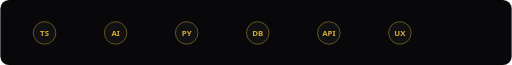
t = 0.00 s
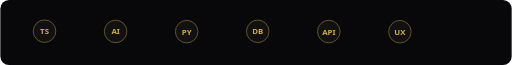
t = 0.60 s
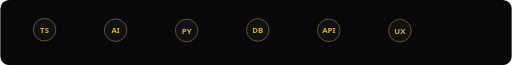
t = 1.13 s
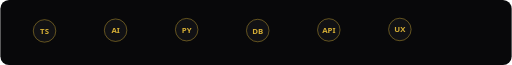
t = 1.70 s
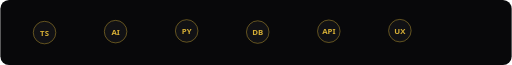
t = 2.28 s
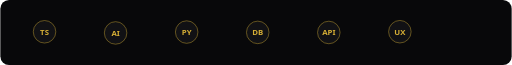
t = 2.80 s

The animated SVG that drew these frames (rendered in a browser with its animation timeline set to each time). Animation: 6 SMIL elements (animateTransform=6); one cycle of 3.40 s, repeats indefinitely.

<svg xmlns="http://www.w3.org/2000/svg" width="1180" height="150" viewBox="0 0 1180 150" role="img" aria-labelledby="title desc">
  <title id="title">Animated Tech Icons</title>
  <desc id="desc">Animated black and gold technology labels for Sam Codex.</desc>
  <rect width="1180" height="150" rx="20" fill="#08080A"/>
  <g font-family="Segoe UI, Arial, sans-serif" font-size="18" font-weight="800">
    <g transform="translate(74 48)">
      <circle cx="28" cy="28" r="26" fill="#111114" stroke="#D6AF36"/><text x="28" y="35" text-anchor="middle" fill="#D6AF36">TS</text>
      <animateTransform attributeName="transform" type="translate" values="74 48;74 40;74 48" dur="2.4s" repeatCount="indefinite"/>
    </g>
    <g transform="translate(238 48)">
      <circle cx="28" cy="28" r="26" fill="#111114" stroke="#D6AF36"/><text x="28" y="35" text-anchor="middle" fill="#D6AF36">AI</text>
      <animateTransform attributeName="transform" type="translate" values="238 48;238 40;238 48" dur="2.8s" repeatCount="indefinite"/>
    </g>
    <g transform="translate(402 48)">
      <circle cx="28" cy="28" r="26" fill="#111114" stroke="#D6AF36"/><text x="28" y="35" text-anchor="middle" fill="#D6AF36">PY</text>
      <animateTransform attributeName="transform" type="translate" values="402 48;402 40;402 48" dur="3.2s" repeatCount="indefinite"/>
    </g>
    <g transform="translate(566 48)">
      <circle cx="28" cy="28" r="26" fill="#111114" stroke="#D6AF36"/><text x="28" y="35" text-anchor="middle" fill="#D6AF36">DB</text>
      <animateTransform attributeName="transform" type="translate" values="566 48;566 40;566 48" dur="2.6s" repeatCount="indefinite"/>
    </g>
    <g transform="translate(730 48)">
      <circle cx="28" cy="28" r="26" fill="#111114" stroke="#D6AF36"/><text x="28" y="35" text-anchor="middle" fill="#D6AF36">API</text>
      <animateTransform attributeName="transform" type="translate" values="730 48;730 40;730 48" dur="3s" repeatCount="indefinite"/>
    </g>
    <g transform="translate(894 48)">
      <circle cx="28" cy="28" r="26" fill="#111114" stroke="#D6AF36"/><text x="28" y="35" text-anchor="middle" fill="#D6AF36">UX</text>
      <animateTransform attributeName="transform" type="translate" values="894 48;894 40;894 48" dur="3.4s" repeatCount="indefinite"/>
    </g>
  </g>
</svg>
